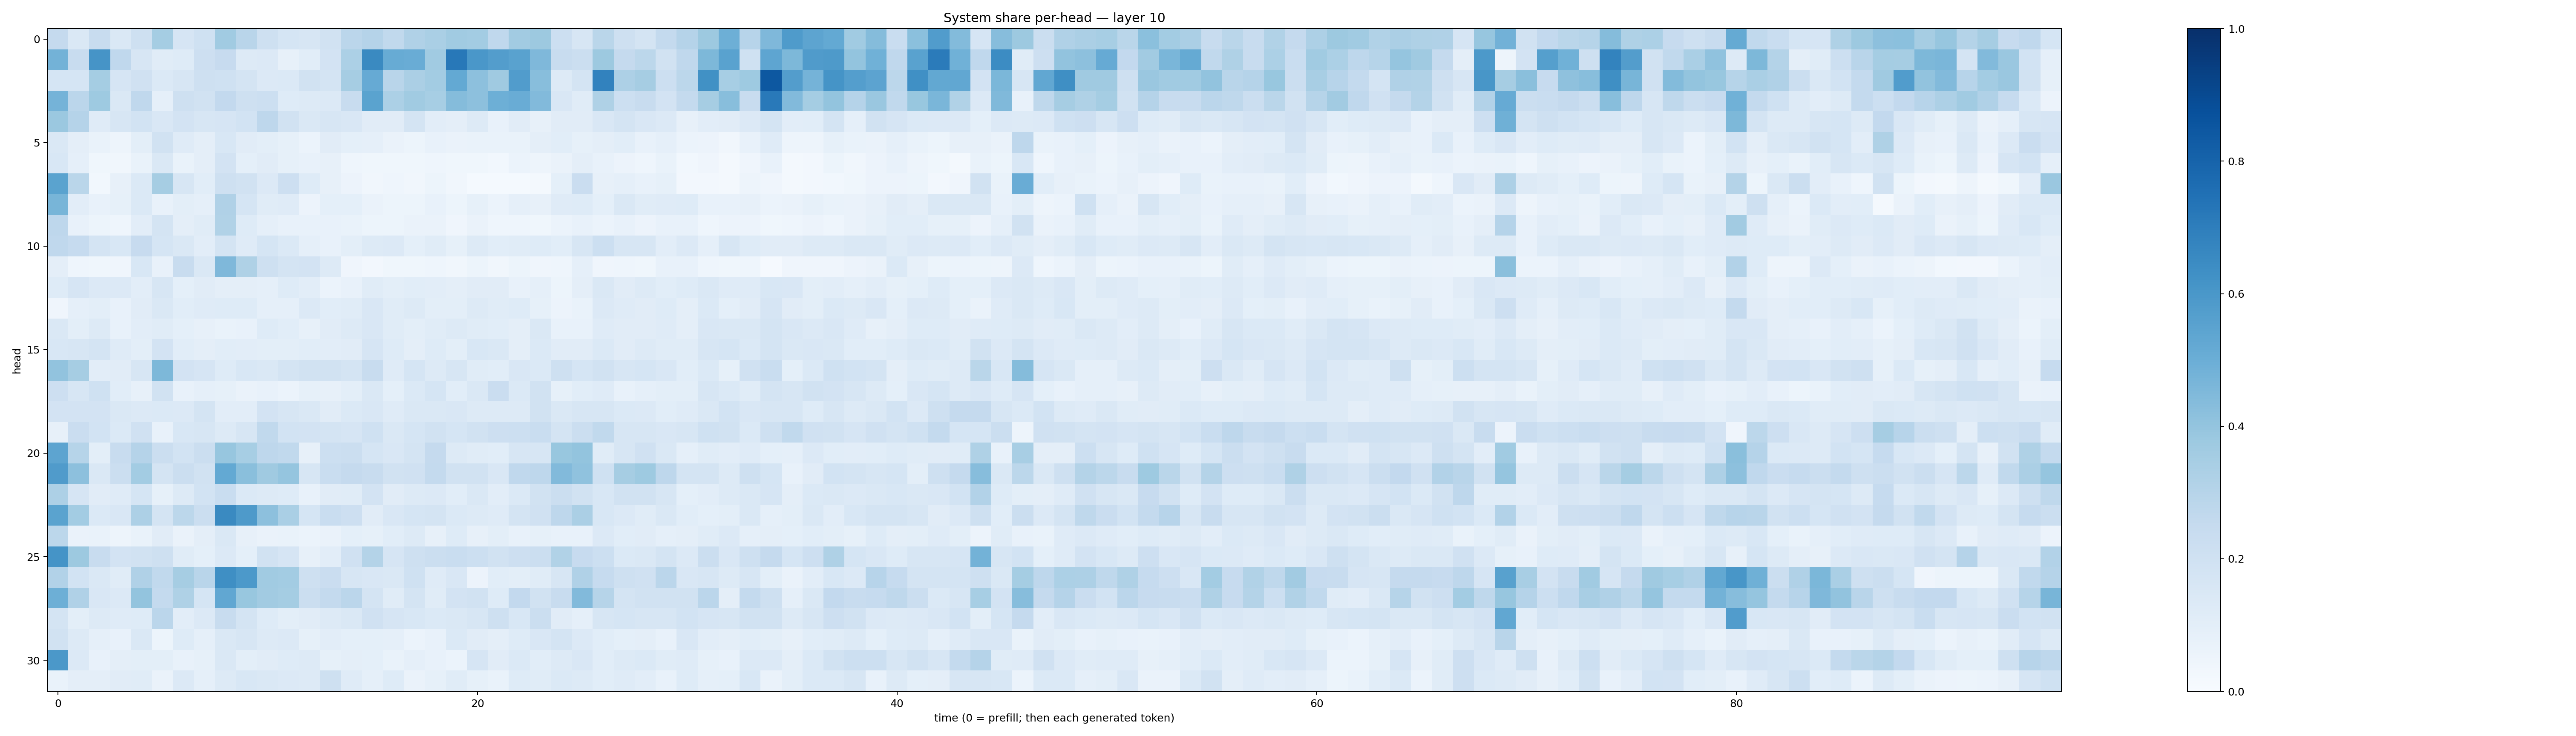

The file beside this chart, header and first rows:
0.25311214, 0.14824662, 0.23470555, 0.1468839, 0.20487492, 0.35247874, 0.16518301, 0.20089819, 0.36700988, 0.29227042, 0.20556098, 0.17099299, 0.1580697, 0.19389816, 0.2815873, 0.30291742, 0.2645458, 0.31906226, 0.3359398, 0.36624753, 0.35816026, 0.26704773, 0.36224648, 0.37598333
0.4768, 0.2417, 0.6128, 0.2656, 0.1611, 0.116, 0.1226, 0.213, 0.2453, 0.1254, 0.1343, 0.07999, 0.1083, 0.183, 0.3306, 0.6551, 0.5095, 0.5039, 0.3644, 0.7191, 0.6009, 0.5713, 0.5526, 0.4528
0.1709, 0.1701, 0.3546, 0.1676, 0.1965, 0.1375, 0.161, 0.2092, 0.2009, 0.1739, 0.1344, 0.1368, 0.1921, 0.1732, 0.3492, 0.5144, 0.2907, 0.3351, 0.3586, 0.5213, 0.4166, 0.3672, 0.5773, 0.4295
0.4764, 0.2848, 0.3727, 0.1463, 0.2659, 0.08714, 0.21, 0.1907, 0.2614, 0.2043, 0.2169, 0.1212, 0.1304, 0.1343, 0.2388, 0.55, 0.3303, 0.3636, 0.3452, 0.4368, 0.4144, 0.4923, 0.5063, 0.4438
0.3816, 0.3039, 0.1186, 0.1639, 0.1864, 0.1494, 0.1814, 0.1588, 0.1676, 0.1845, 0.2739, 0.1885, 0.1461, 0.157, 0.149, 0.1123, 0.1115, 0.1719, 0.1028, 0.096, 0.1283, 0.0774, 0.111, 0.07906
0.1426, 0.09687, 0.06746, 0.04968, 0.1002, 0.1883, 0.1195, 0.09585, 0.1556, 0.1108, 0.1012, 0.08244, 0.06072, 0.1108, 0.09327, 0.08872, 0.06322, 0.05439, 0.07789, 0.06338, 0.06654, 0.06834, 0.06815, 0.09438
0.1533, 0.08768, 0.0387, 0.03404, 0.07007, 0.1413, 0.06997, 0.09491, 0.1802, 0.09239, 0.1121, 0.08439, 0.07496, 0.08087, 0.0446, 0.03642, 0.03665, 0.03897, 0.04533, 0.03671, 0.03864, 0.03027, 0.06084, 0.04923
0.5496, 0.2866, 0.03085, 0.0795, 0.1404, 0.3482, 0.1604, 0.1065, 0.205, 0.1919, 0.136, 0.2122, 0.1234, 0.07824, 0.05612, 0.03339, 0.04486, 0.03516, 0.05082, 0.03327, 0.01448, 0.01305, 0.01435, 0.0232
0.4676, 0.1047, 0.07372, 0.08273, 0.1374, 0.07366, 0.1012, 0.08673, 0.3179, 0.1692, 0.1171, 0.118, 0.05656, 0.093, 0.09044, 0.06546, 0.05187, 0.0531, 0.07097, 0.05321, 0.08205, 0.05974, 0.08798, 0.08022
0.2749, 0.07451, 0.0533, 0.04376, 0.1044, 0.1794, 0.0975, 0.1152, 0.3144, 0.1241, 0.08929, 0.07803, 0.07092, 0.07345, 0.06942, 0.05438, 0.05342, 0.06372, 0.06273, 0.0416, 0.06632, 0.04616, 0.04377, 0.03545
0.2683, 0.2483, 0.1763, 0.1535, 0.2442, 0.1703, 0.1415, 0.1019, 0.1724, 0.118, 0.1713, 0.1369, 0.08672, 0.07421, 0.1003, 0.1255, 0.134, 0.09209, 0.1154, 0.08587, 0.1274, 0.1093, 0.116, 0.1235
0.09387, 0.0465, 0.03715, 0.04207, 0.1536, 0.07642, 0.2374, 0.1451, 0.4504, 0.3242, 0.2096, 0.1732, 0.1828, 0.1278, 0.03948, 0.0263, 0.03566, 0.03612, 0.04664, 0.03349, 0.05102, 0.03169, 0.05308, 0.0403
0.1248, 0.1671, 0.1364, 0.1342, 0.1017, 0.1616, 0.09236, 0.1121, 0.09623, 0.09626, 0.08967, 0.1236, 0.1034, 0.06161, 0.07221, 0.1166, 0.1001, 0.109, 0.1045, 0.09728, 0.1097, 0.1106, 0.07329, 0.08625
0.03918, 0.08862, 0.1006, 0.07618, 0.1127, 0.1413, 0.1055, 0.1197, 0.1235, 0.1244, 0.08671, 0.08938, 0.1344, 0.1079, 0.1166, 0.1515, 0.1144, 0.1297, 0.1001, 0.1, 0.1259, 0.1164, 0.1235, 0.08498
0.1463, 0.09785, 0.1301, 0.07755, 0.102, 0.1161, 0.09326, 0.08025, 0.06644, 0.07555, 0.1244, 0.1069, 0.0801, 0.1101, 0.13, 0.15, 0.1161, 0.09965, 0.1153, 0.1302, 0.1137, 0.1081, 0.09512, 0.1452
0.1533, 0.1574, 0.1768, 0.1188, 0.09792, 0.18, 0.1088, 0.09656, 0.1082, 0.1028, 0.1005, 0.1006, 0.1073, 0.105, 0.1103, 0.1656, 0.1223, 0.09551, 0.1211, 0.09794, 0.154, 0.1427, 0.09383, 0.1391
0.4044, 0.3479, 0.103, 0.1123, 0.1604, 0.4562, 0.1835, 0.1669, 0.1227, 0.1534, 0.1432, 0.1755, 0.1877, 0.1937, 0.1778, 0.2388, 0.1193, 0.1714, 0.1284, 0.1617, 0.1133, 0.1056, 0.1503, 0.1378
0.2139, 0.1605, 0.1995, 0.106, 0.079, 0.1947, 0.0721, 0.0878, 0.08301, 0.06598, 0.07402, 0.06163, 0.08564, 0.08151, 0.1002, 0.1417, 0.09348, 0.1404, 0.1695, 0.1071, 0.147, 0.2277, 0.1376, 0.1931
0.1805, 0.1813, 0.1799, 0.1418, 0.1336, 0.1387, 0.1335, 0.1724, 0.1031, 0.1018, 0.1831, 0.1576, 0.1433, 0.1116, 0.1375, 0.1494, 0.1197, 0.1466, 0.1479, 0.1497, 0.1303, 0.1313, 0.1299, 0.1927
0.08012, 0.2285, 0.1853, 0.1393, 0.1983, 0.07083, 0.1551, 0.1616, 0.1325, 0.1633, 0.2622, 0.184, 0.1814, 0.1773, 0.1652, 0.2017, 0.1475, 0.1694, 0.1912, 0.1715, 0.1895, 0.2139, 0.2151, 0.2326
0.5396, 0.3, 0.101, 0.2371, 0.3017, 0.2195, 0.1866, 0.2263, 0.3927, 0.3441, 0.2756, 0.2636, 0.08174, 0.2157, 0.219, 0.1695, 0.149, 0.175, 0.2509, 0.1288, 0.1154, 0.1071, 0.157, 0.1569
0.5804, 0.4147, 0.1462, 0.2193, 0.3575, 0.1736, 0.2259, 0.1915, 0.5217, 0.4236, 0.3705, 0.3981, 0.1575, 0.2328, 0.2523, 0.2385, 0.189, 0.1968, 0.2546, 0.1942, 0.1903, 0.1505, 0.2691, 0.2741
0.3268, 0.1643, 0.112, 0.1182, 0.1686, 0.08468, 0.1259, 0.1857, 0.231, 0.138, 0.1292, 0.122, 0.07227, 0.1117, 0.1153, 0.1833, 0.1113, 0.1285, 0.1341, 0.1086, 0.1447, 0.1037, 0.1373, 0.1896
0.5507, 0.3566, 0.138, 0.1522, 0.3256, 0.1782, 0.2801, 0.2195, 0.6538, 0.5881, 0.4165, 0.3393, 0.1685, 0.2311, 0.2129, 0.1103, 0.1509, 0.1696, 0.1774, 0.1378, 0.132, 0.121, 0.1736, 0.1961
0.2803, 0.06463, 0.06867, 0.05057, 0.0668, 0.1108, 0.06615, 0.09495, 0.146, 0.07855, 0.06296, 0.06936, 0.06227, 0.06475, 0.09207, 0.08475, 0.1058, 0.1253, 0.07856, 0.1227, 0.07841, 0.09933, 0.07082, 0.08327
0.6142, 0.3753, 0.2376, 0.1798, 0.1931, 0.2103, 0.1139, 0.09179, 0.1343, 0.09241, 0.189, 0.1643, 0.07944, 0.1017, 0.1969, 0.3079, 0.1661, 0.2044, 0.2216, 0.2327, 0.2155, 0.1934, 0.2115, 0.2221
0.3125, 0.1864, 0.1433, 0.1142, 0.3198, 0.2656, 0.3511, 0.2929, 0.6353, 0.5936, 0.365, 0.3557, 0.2053, 0.2286, 0.1623, 0.1523, 0.1458, 0.2025, 0.1183, 0.1499, 0.05757, 0.1055, 0.09973, 0.1171
0.4942, 0.3179, 0.1497, 0.1354, 0.4023, 0.2566, 0.3206, 0.1692, 0.5296, 0.3906, 0.3614, 0.3539, 0.2209, 0.2558, 0.2851, 0.1777, 0.1167, 0.1751, 0.1165, 0.1829, 0.1933, 0.1225, 0.2607, 0.1932
0.1728, 0.1001, 0.1274, 0.1197, 0.125, 0.2818, 0.1049, 0.1346, 0.2346, 0.1756, 0.122, 0.09826, 0.1102, 0.1256, 0.1418, 0.1973, 0.1674, 0.1547, 0.1389, 0.1445, 0.1613, 0.2072, 0.1546, 0.2219
0.1953, 0.1286, 0.0879, 0.07772, 0.1455, 0.05125, 0.1239, 0.08759, 0.1435, 0.1616, 0.1325, 0.1364, 0.08452, 0.1047, 0.09149, 0.09199, 0.08868, 0.06235, 0.07086, 0.1402, 0.1106, 0.09543, 0.1234, 0.1501
0.5945, 0.1352, 0.07506, 0.09589, 0.09903, 0.1003, 0.07653, 0.08469, 0.1429, 0.09881, 0.1105, 0.1237, 0.1287, 0.08368, 0.09523, 0.09305, 0.06835, 0.089, 0.07586, 0.0588, 0.1643, 0.1123, 0.1402, 0.1085
0.068, 0.0956, 0.09661, 0.1131, 0.1171, 0.06612, 0.1333, 0.08877, 0.1307, 0.1526, 0.1416, 0.1344, 0.1256, 0.2038, 0.1199, 0.08805, 0.1232, 0.06297, 0.08592, 0.1151, 0.08419, 0.06954, 0.1214, 0.1141
